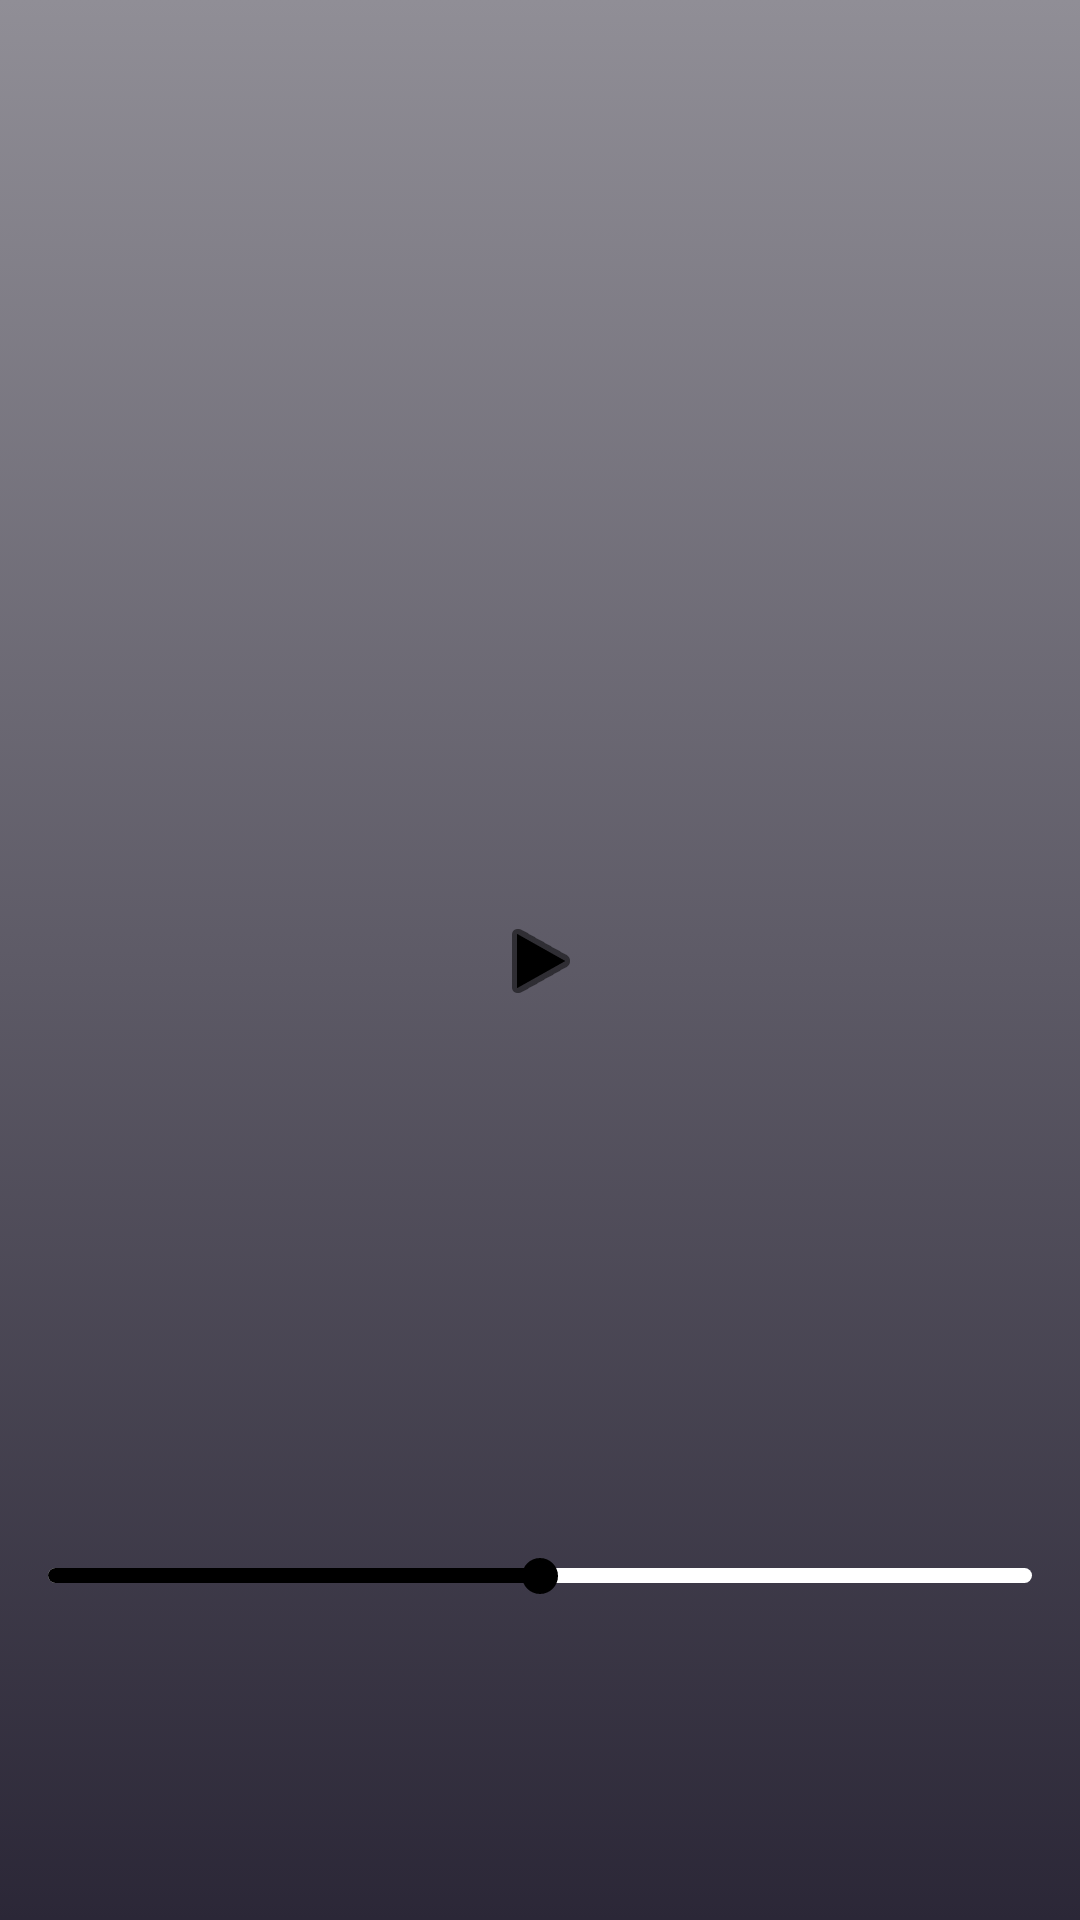

Reconstruct the res/layout file that produces this screen, plus the resources it refers to.
<!-- AndroidManifest.xml: application theme Theme.Player -->
<!-- res/layout/activity_main.xml -->
<?xml version="1.0" encoding="utf-8"?>
<androidx.constraintlayout.widget.ConstraintLayout xmlns:android="http://schemas.android.com/apk/res/android"
    xmlns:app="http://schemas.android.com/apk/res-auto"
    xmlns:tools="http://schemas.android.com/tools"
    android:layout_width="match_parent"
    android:layout_height="match_parent"
    android:background="@drawable/background"
    android:scrollbarStyle="insideInset"
    tools:context=".MainActivity">

    <ImageButton
        android:id="@+id/playButton"
        style="@style/Widget.AppCompat.ImageButton"
        android:layout_width="71dp"
        android:layout_height="55dp"
        android:background="@android:color/transparent"
        android:contentDescription="@string/enter_how_much_cookies_you_want"
        android:onClick="buttonPlayClick"
        android:src="@android:drawable/ic_media_play"
        app:layout_constraintBottom_toBottomOf="parent"
        app:layout_constraintEnd_toEndOf="parent"
        app:layout_constraintStart_toStartOf="parent"
        app:layout_constraintTop_toTopOf="parent"
        app:tint="@color/black"
        tools:ignore="UsingOnClickInXml" />

    <SeekBar
        android:id="@+id/seekBar"
        android:layout_width="match_parent"
        android:layout_height="wrap_content"
        android:layout_centerVertical="true"
        android:progress="50"
        android:progressBackgroundTintMode="add"
        android:progressDrawable="@drawable/custom_seekbar"
        android:thumbTint="@color/black"
        app:layout_constraintBottom_toBottomOf="parent"
        app:layout_constraintEnd_toEndOf="parent"
        app:layout_constraintStart_toStartOf="parent"
        app:layout_constraintTop_toTopOf="parent"
        app:layout_constraintVertical_bias="0.83" />

</androidx.constraintlayout.widget.ConstraintLayout>
<!-- resources referenced by this layout -->
<resources>
  <!-- drawable background (drawable) -->
  <?xml version="1.0" encoding="utf-8"?>
  <selector xmlns:android="http://schemas.android.com/apk/res/android">
      <item>
          <shape>
              <gradient
                  android:angle="90"
                  android:startColor="#2B2737"
                  android:endColor="#908E96"
                  android:type="linear" />
          </shape>
      </item>
  </selector>
  <!-- drawable custom_seekbar (drawable) -->
  <?xml version="1.0" encoding="utf-8"?>
  <layer-list xmlns:android="http://schemas.android.com/apk/res/android">
  
    <item android:id = "@android:id/background"
        android:gravity="center_vertical">
        <shape android:shape = "rectangle">
              <solid android:color="#FFFFFF"/>
                  <corners android:radius="5dp" />
            <size android:height="5dp"/>
        </shape>
    </item>
  
      <item android:id="@android:id/progress"
          android:gravity = "center_vertical">
          <clip>
              <shape android:shape="rectangle">
                  <solid android:color="@color/black"/>
                  <corners android:radius="5dp" />
                  <size android:height="5dp"/>
              </shape>
          </clip>
      </item>
  </layer-list>
  <string name="enter_how_much_cookies_you_want">Enter How Much Cookies You Want</string>
  <style name="Theme.Player" parent="Base.Theme.Player" />
  <style name="Base.Theme.Player" parent="Theme.Material3.DayNight.NoActionBar">
          
          
      </style>
  <!-- not gathered from this repository: default colours our renderer supplied (Android Studio template values) -->
  <color name="black">#FF000000</color>
</resources>
